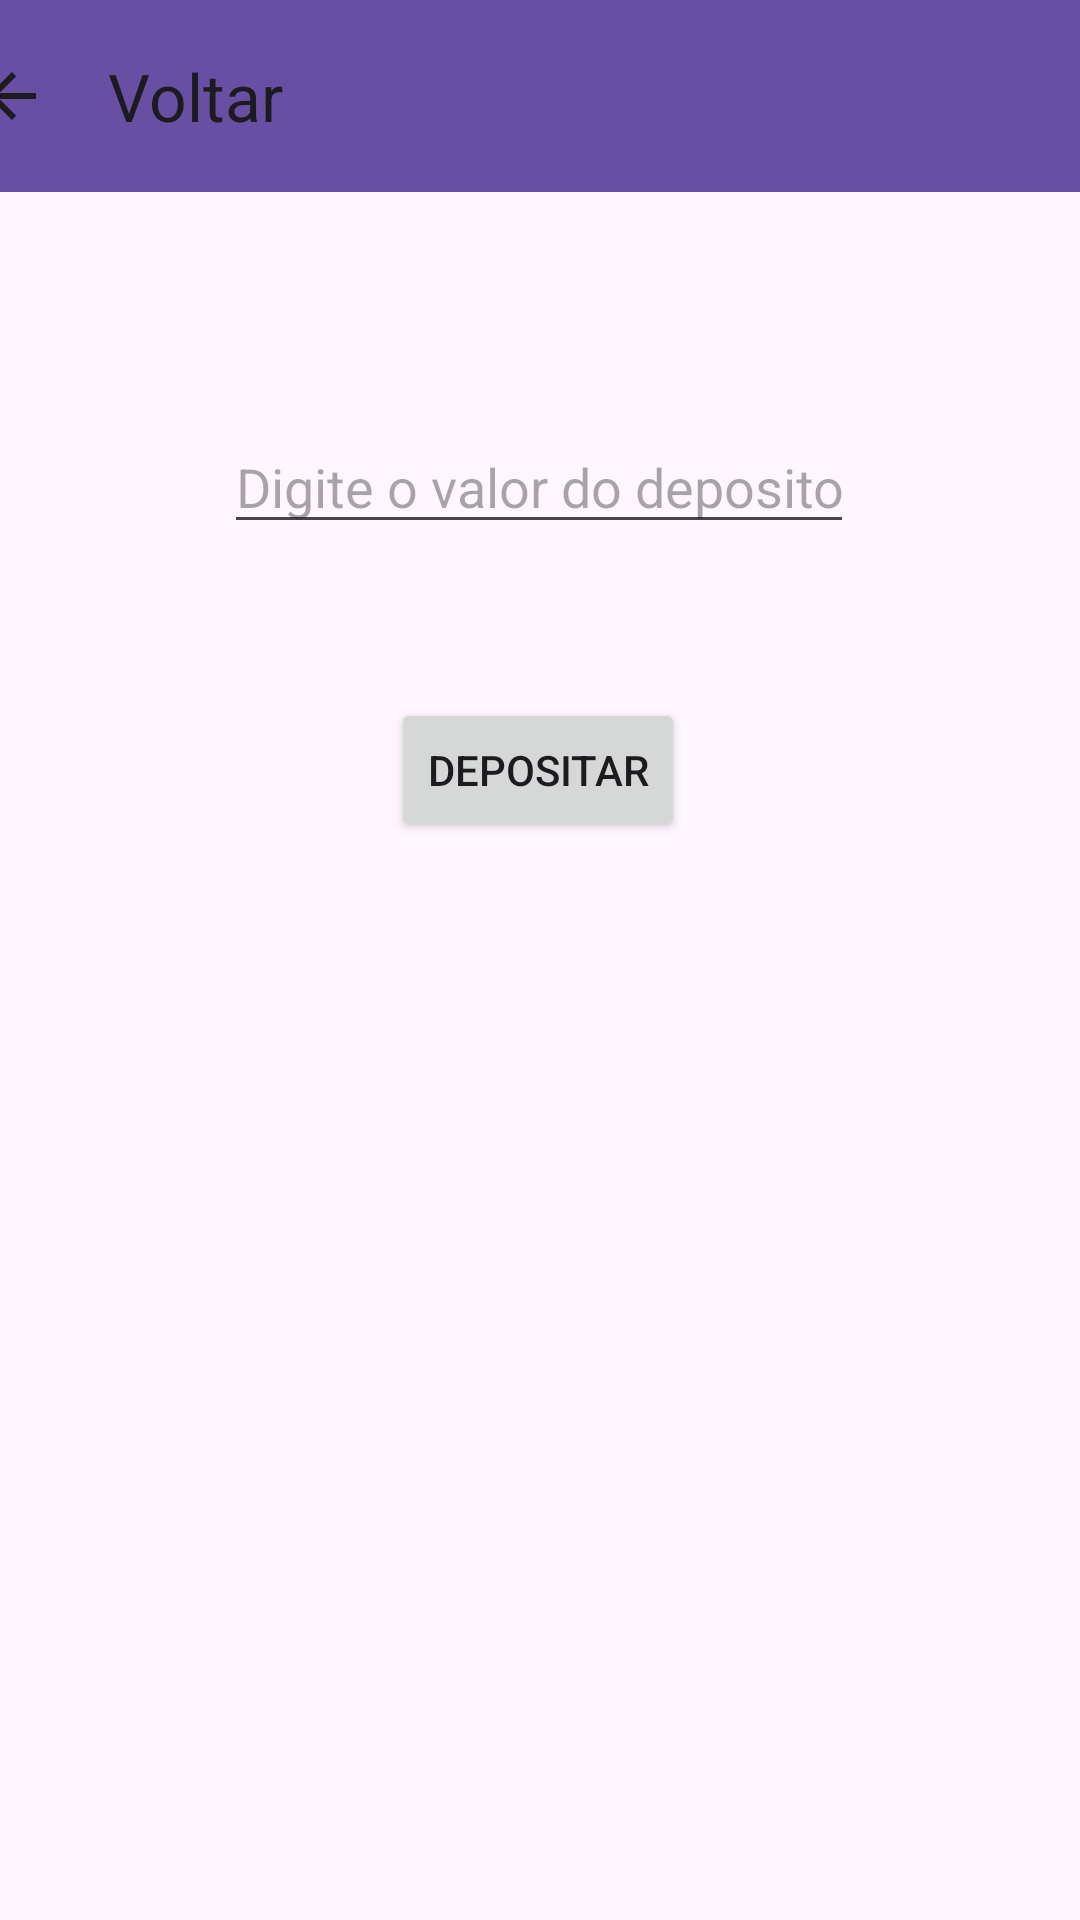

The Android layout XML behind this screen, and the referenced resources:
<!-- AndroidManifest.xml: application theme Theme.AplicativoDeBanco -->
<!-- res/layout/activity_mostrar_deposito.xml -->
<?xml version="1.0" encoding="utf-8"?>
<androidx.constraintlayout.widget.ConstraintLayout xmlns:android="http://schemas.android.com/apk/res/android"
    xmlns:app="http://schemas.android.com/apk/res-auto"
    xmlns:tools="http://schemas.android.com/tools"
    android:layout_width="match_parent"
    android:layout_height="match_parent"
    tools:context=".MostrarDepositoActivity">

    <androidx.appcompat.widget.Toolbar
        android:id="@+id/tooldepo"
        android:layout_width="409dp"
        android:layout_height="wrap_content"
        android:background="?attr/colorPrimary"
        android:minHeight="?attr/actionBarSize"
        android:theme="?attr/actionBarTheme"
        app:layout_constraintEnd_toEndOf="parent"
        app:layout_constraintStart_toStartOf="parent"
        app:navigationIcon="?attr/actionModeCloseDrawable"
        app:title="Voltar"
        tools:layout_editor_absoluteY="-5dp" />

    <EditText
        android:id="@+id/valordepos"
        android:layout_width="wrap_content"
        android:layout_height="wrap_content"
        android:ems="10"
        android:hint="Digite o valor do deposito"
        android:inputType="text"
        app:layout_constraintBottom_toBottomOf="parent"
        app:layout_constraintEnd_toEndOf="parent"
        app:layout_constraintHorizontal_bias="0.497"
        app:layout_constraintStart_toStartOf="parent"
        app:layout_constraintTop_toTopOf="parent"
        app:layout_constraintVertical_bias="0.234" />

    <Button
        android:id="@+id/btndepos"
        android:layout_width="wrap_content"
        android:layout_height="wrap_content"
        android:text="Depositar"
        app:layout_constraintBottom_toBottomOf="parent"
        app:layout_constraintEnd_toEndOf="parent"
        app:layout_constraintHorizontal_bias="0.498"
        app:layout_constraintStart_toStartOf="parent"
        app:layout_constraintTop_toTopOf="@+id/tooldepo"
        app:layout_constraintVertical_bias="0.393" />

</androidx.constraintlayout.widget.ConstraintLayout>
<!-- resources referenced by this layout -->
<resources>
  <style name="Theme.AplicativoDeBanco" parent="Base.Theme.AplicativoDeBanco" />
  <style name="Base.Theme.AplicativoDeBanco" parent="Theme.Material3.DayNight.NoActionBar">
          
          
      </style>
</resources>
